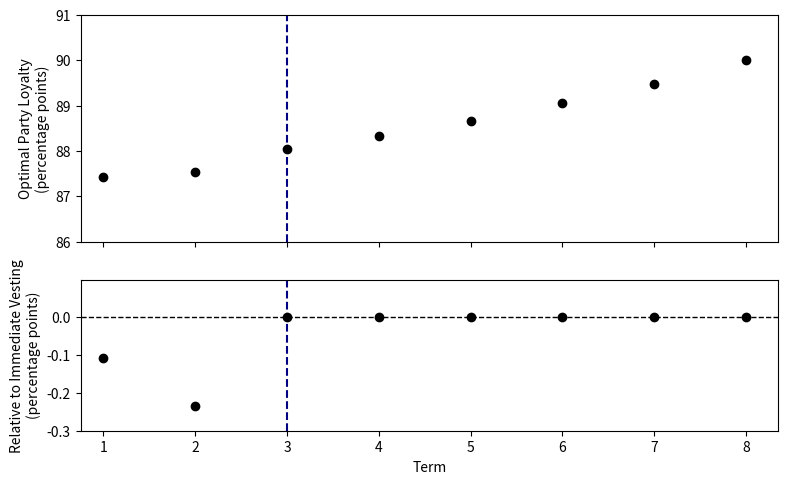
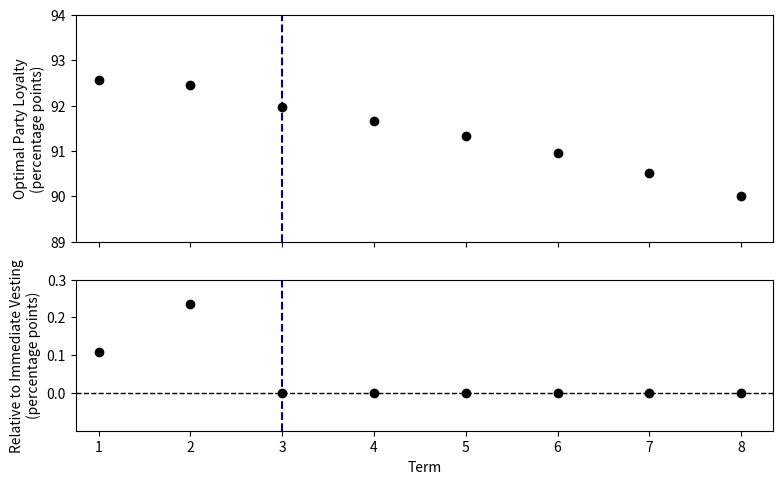
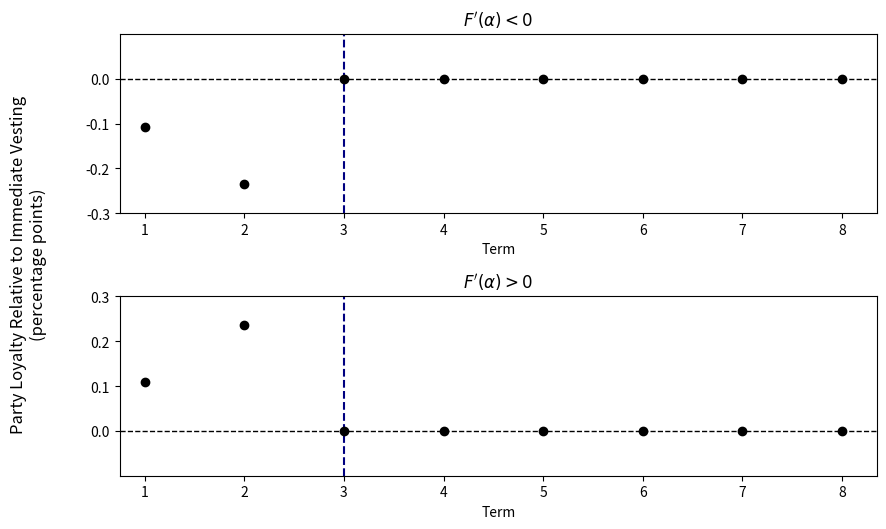

Python code for these plots, in order: (Note: this script raises an exception after producing the figures.)
# Importing packages

import numpy as np
import matplotlib.pyplot as plt
import pandas as pd
from scipy.optimize import minimize

# Plot functions

# Default formatting for plots
FIGSIZE = (9, 3)
def plot_format():
    fig, (ax1, ax2) = plt.subplots(
        2, 1, figsize=(FIGSIZE[0], FIGSIZE[1] * 1.8),
        gridspec_kw={"height_ratios": [1.5, 1]}, sharex=True
    )
    ax1.set_ylabel("Optimal Party Loyalty\n(percentage points)")
    ax2.set_xlabel("Term")
    ax2.set_ylabel("Relative to Immediate Vesting\n(percentage points)")
    ax2.axhline(y=0, color="black", linestyle="--", linewidth=1, zorder=1)
    return fig, ax1, ax2


# Plot the difference between the tau-vesting path and the immediate-vesting (tau=1) counterfactual
def plot_counterfactual(ax2, panel, panel_cf, color="black"):
    cf = panel_cf.set_index("term")["loyalty"].reindex(panel["term"]).values

    ax2.scatter(panel["term"], 100*(panel["loyalty"].values - cf), color=color, zorder=2)

# External parameters

s = 1 # normalization
s_O = 1.89 # ratio of external salary to Congressional salary

r_A = 0.017 # annual pension annuity accrual rate
tau = 3 # term in which pension vests
col = 62 # age when pension collection can start

# Default legislator parameters

alpha = 0.9 # share of votes legislator wants to side with their party on
beta = 0.972 # term (2 year) discount factor

age = 48 # age in first term
ret = 64 # planned retirement age, must be >= col

b = 1.207 # ratio of other benefits of office to Congressional salary
C_100 = 0.1 # cognitive cost of fully supporting the party for 1 term, divided by Congressional salary

# Bellman backward induction solver

def bellman_solve(P_I, delta, beta, alpha, T, b, tau, F, s):
    l_opt = [None] * T
    V = [None] * T
    V_O = [None] * T
    D = [0] * T

    # Last term: no continuation value, so optimal loyalty = alpha
    t = T - 1
    pension = ((t+1==tau)*tau*P_I + (t+1>tau)*P_I) * beta
    l_opt[t] = alpha
    V[t] = s + b + pension

    # Backward induction for remaining terms
    for t in range(T-2, -1, -1):
        V_O[t+1] = s_O*np.sum([beta**(i) for i in range(0, T-t-1)])
        pension = ((t+1==tau)*tau*P_I + (t+1>tau)*P_I) * beta**(T-t)

        def term_value(l_t, pension=pension, V_next=V[t+1], V_O_next=V_O[t+1]):
            C_t = F(l_t)*V_next + (1-F(l_t))*V_O_next
            return s + b + pension - delta*(l_t - alpha)**2 + beta*max(C_t, V_O_next)

        result = minimize(lambda l: -term_value(l), [alpha], method="Powell", bounds=[(0,1)])
        l_opt[t] = result.x[0]
        V[t] = term_value(l_opt[t])
        D[t+1] = V[t+1] - V_O[t+1]

    # manually calculate outside option and difference in values at term 1
    V_O[0] = s_O*np.sum([beta**(i) for i in range(0, T)])
    D[0] = V[0] - V_O[0]

    return l_opt, V, V_O, D

# Solution and results function

def solve_model(F, alpha=alpha, C_100=C_100, age=age, beta=beta, ret=ret, b=b, tau=tau, col=col, s=s, r_A=r_A):

    # calculating input values
    col = max(col,ret) # if planned retirement is after collection age, use planned retirement
    T = int(np.ceil((col - age)/2)) # terms until retirement & pension collection
    retire_age = age + 2*T # actual age when they leave office, accounting for finishing a partial term
    P_I = r_A*s*np.sum([beta**(i/2) for i in range(0,80-retire_age)]) # calculate term pension increase PDV with 80 year life expectancy
    delta = C_100/((1-alpha)**2) # calculate delta based on C and alpha

    # solve via Bellman backward induction
    l_opt, V, V_O, D = bellman_solve(P_I, delta, beta, alpha, T, b, tau, F, s)

    # handling decision of whether to run for re-election and creating panel dataframe
    df = pd.DataFrame({"term": range(1,T+1), "loyalty": l_opt, "term_value": V, "outside_value": V_O, "continuation_diff": D})
    for t in range(1,T):
        if df.loc[t, "continuation_diff"] <= 0:
            df.loc[t:, "loyalty"] = np.nan # if outside option is preferred at time t, future decisions are irrelevant
            break

    return df, T

# Default parameters with bliss point of re-election likelihood function

F_bliss = lambda x: 1-(x-0.8)**2 # Re-election likelihood maximized at 80% loyalty

panel_dec, T = solve_model(F=F_bliss)

# Counterfactual: same model, but pension vests immediately (tau = 1)
panel_dec_cf, _ = solve_model(F=F_bliss, tau=1)

fig_bliss_F, ax1, ax2 = plot_format()

# Plot
ax1.scatter(panel_dec["term"], 100*panel_dec["loyalty"], color = "black", zorder = 2)

ax1.axvline(x=tau, ymin=0, ymax=1, color = "navy", linestyle = "--", zorder = 1)

ax1.set_xlim(left = 0.75)
ax1.set_xticks(range(1,T+1))
ax1.set_yticks(range(86,92,1))

plot_counterfactual(ax2, panel_dec, panel_dec_cf)

ax2.axvline(x=tau, ymin=0, ymax=1, color = "navy", linestyle = "--", zorder = 1)
ax2.set_yticks(np.arange(-0.3,0.1,0.1))
ax2.set_ylim(top = 0.1)

fig_dec = plt.gcf()
plt.show()
print("\nAverage value difference:", np.mean(panel_dec["continuation_diff"]))

# Default parameters with strictly increasing re-election likelihood perception function

F_inc = lambda x: 1-(x-1)**2 # Re-election likelihood maximized at 100% loyalty

panel_inc, T = solve_model(F=F_inc)

# Counterfactual: same model, but pension vests immediately (tau = 1)
panel_inc_cf, _ = solve_model(F=F_inc,tau=1)

fig_default, ax1, ax2 = plot_format()

# Plot
ax1.scatter(panel_inc["term"], 100*panel_inc["loyalty"], color = "black", zorder = 2)

ax1.axvline(x=tau, ymin=0, ymax=1, color = "navy", linestyle = "--", zorder = 1)

ax1.set_xlim(left = 0.75)
ax1.set_xticks(range(1,T+1))
ax1.set_yticks(range(89,95,1))

plot_counterfactual(ax2, panel_inc, panel_inc_cf)

ax2.axvline(x=tau, ymin=0, ymax=1, color = "navy", linestyle = "--", zorder = 1)
ax2.set_yticks(np.arange(0,0.4,0.1))
ax2.set_ylim(bottom = -0.1)

fig_inc = plt.gcf()
plt.show()

print("\nAverage value difference:", np.mean(panel_inc["continuation_diff"]))

# Combined plot: counterfactual-difference panel from both cases, sharing x-axis and y-axis title

fig_combined_cf, (ax_dec, ax_inc) = plt.subplots(
    2, 1, figsize=(FIGSIZE[0], FIGSIZE[1] * 1.8), sharex=False
)

for ax in (ax_dec, ax_inc):
    ax.axhline(y=0, color="black", linestyle="--", linewidth=1, zorder=1)
    ax.axvline(x=tau, ymin=0, ymax=1, color="navy", linestyle="--", zorder=1)

plot_counterfactual(ax_dec, panel_dec, panel_dec_cf)
ax_dec.set_yticks(np.arange(-0.3,0.1,0.1))
ax_dec.set_ylim(top = 0.1)

ax_dec.set_xlabel("Term")
ax_dec.set_xlim(left = 0.75)
ax_dec.set_xticks(range(1,T+1))
ax_dec.set_title(r"$F'(\alpha)<0$")

plot_counterfactual(ax_inc, panel_inc, panel_inc_cf)
ax_inc.set_yticks(np.arange(0,0.4,0.1))
ax_inc.set_ylim(bottom = -0.1)

ax_inc.set_xlabel("Term")
ax_inc.set_xlim(left = 0.75)
ax_inc.set_xticks(range(1,T+1))
ax_inc.set_title(r"$F'(\alpha)>0$")

fig_combined_cf.supylabel("Party Loyalty Relative to Immediate Vesting\n(percentage points)", ma='center')
fig_combined_cf.tight_layout(rect=[0.03, 0, 1, 1])

plt.show()

# Save plots

fig_inc.savefig("plots/increase_F.pdf", bbox_inches='tight')
fig_dec.savefig("plots/decrease_F.pdf", bbox_inches='tight')
fig_combined_cf.savefig("plots/combined_cf.pdf", bbox_inches='tight')
